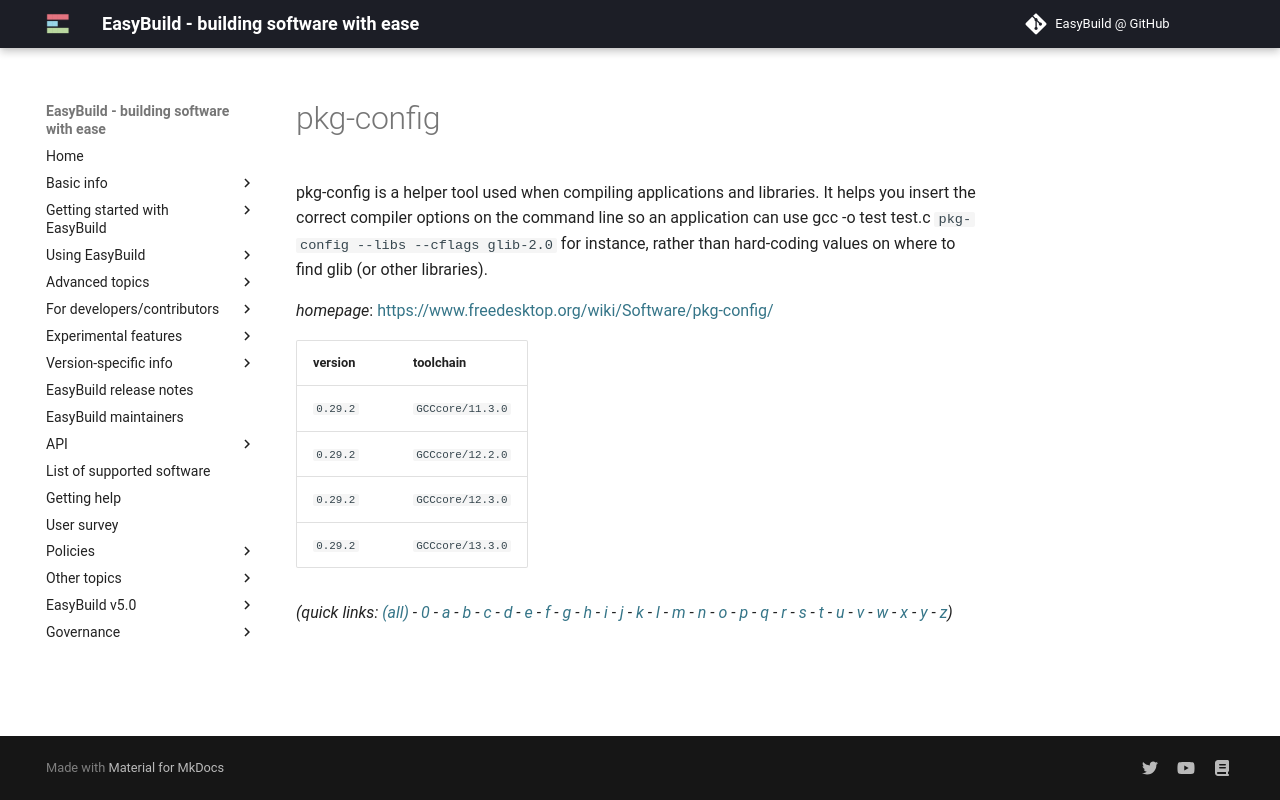

repository: easybuilders/easybuild-docs · page: version-specific/supported-software/p/pkg-config/index.html · generator: mkdocs

---
search:
  boost: 0.5
---
# pkg-config

pkg-config is a helper tool used when compiling applications and libraries.  It helps you insert the correct compiler options on the command line so an  application can use gcc -o test test.c `pkg-config --libs --cflags glib-2.0`  for instance, rather than hard-coding values on where to find glib (or other  libraries).

*homepage*: <https://www.freedesktop.org/wiki/Software/pkg-config/>

version | toolchain
--------|----------
``0.29.2`` | ``GCCcore/11.3.0``
``0.29.2`` | ``GCCcore/12.2.0``
``0.29.2`` | ``GCCcore/12.3.0``
``0.29.2`` | ``GCCcore/13.3.0``


*(quick links: [(all)](../index.md) - [0](../0/index.md) - [a](../a/index.md) - [b](../b/index.md) - [c](../c/index.md) - [d](../d/index.md) - [e](../e/index.md) - [f](../f/index.md) - [g](../g/index.md) - [h](../h/index.md) - [i](../i/index.md) - [j](../j/index.md) - [k](../k/index.md) - [l](../l/index.md) - [m](../m/index.md) - [n](../n/index.md) - [o](../o/index.md) - [p](../p/index.md) - [q](../q/index.md) - [r](../r/index.md) - [s](../s/index.md) - [t](../t/index.md) - [u](../u/index.md) - [v](../v/index.md) - [w](../w/index.md) - [x](../x/index.md) - [y](../y/index.md) - [z](../z/index.md))*
